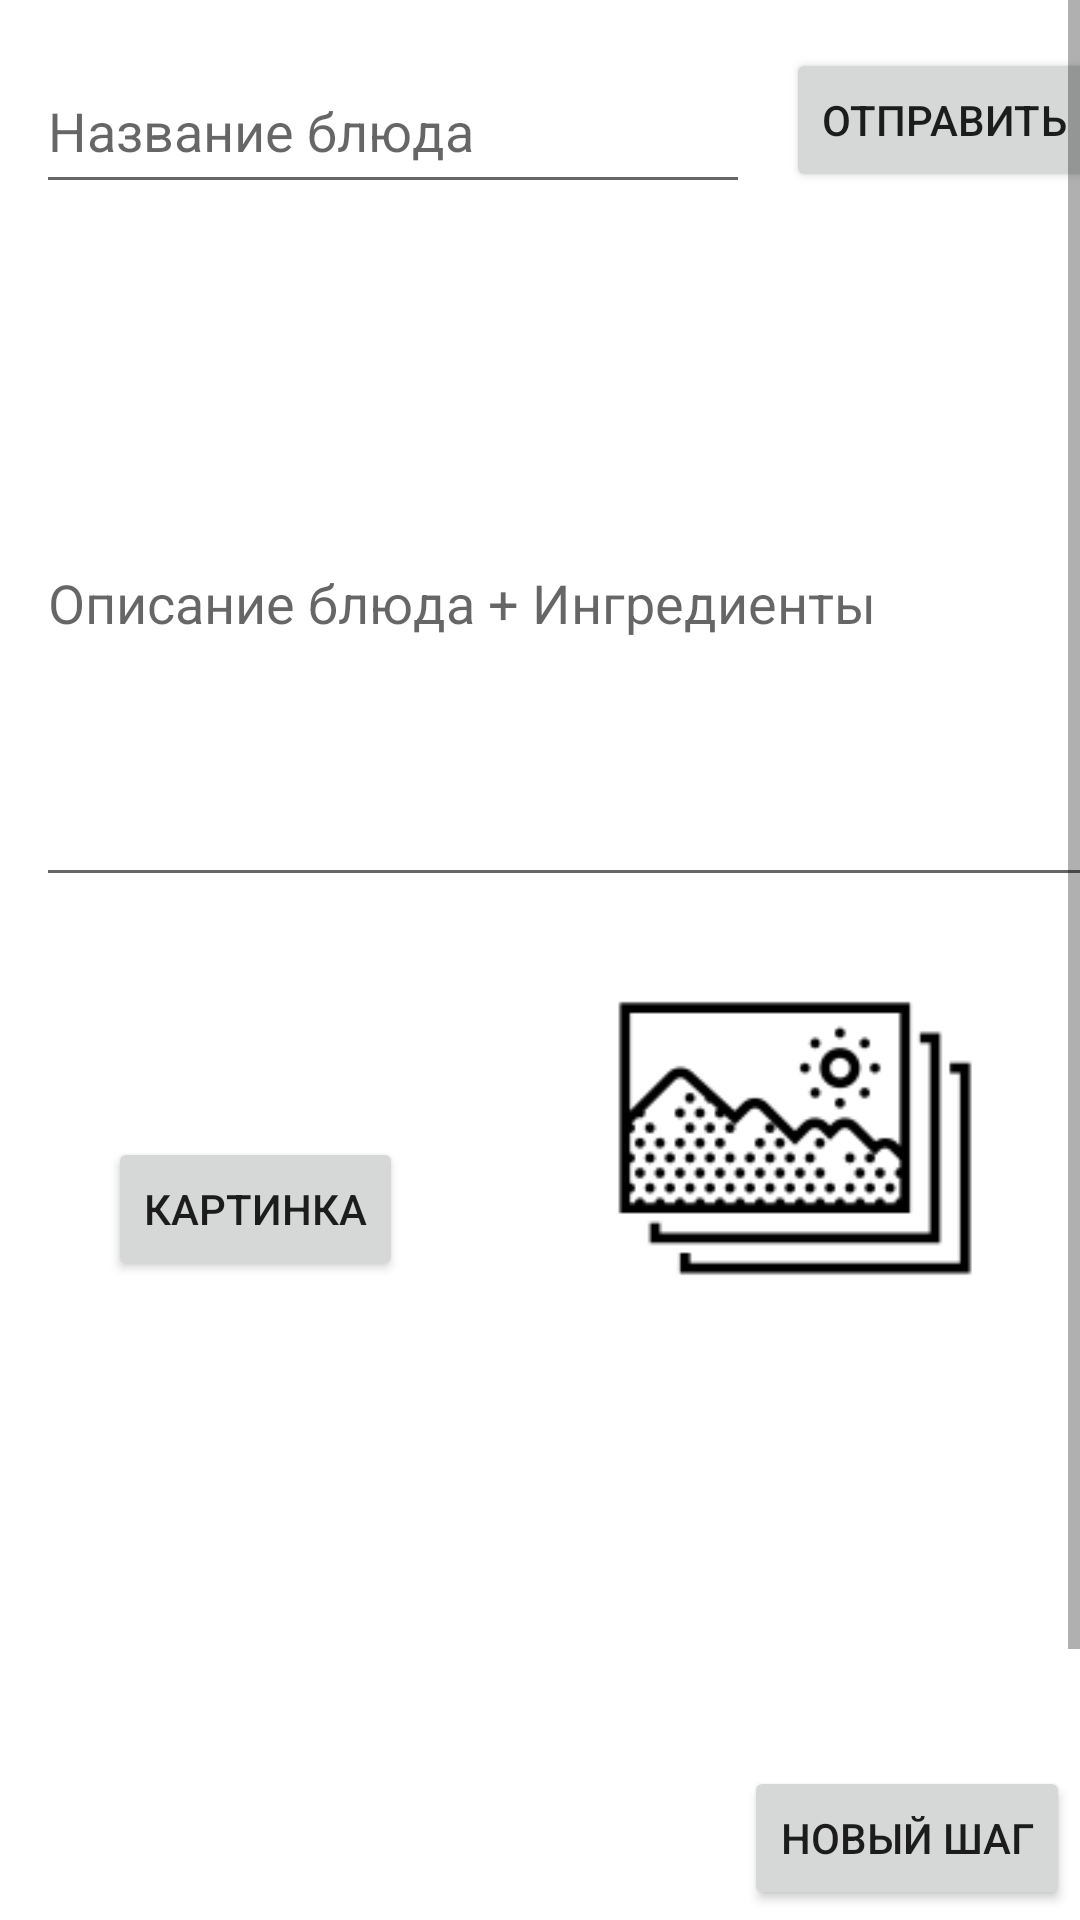

Android layout source for this screen:
<!-- AndroidManifest.xml: application theme Theme.FOODHUB -->
<!-- res/layout/add_new_recipe_fragment_layout.xml -->
<?xml version="1.0" encoding="utf-8"?>
<FrameLayout xmlns:android="http://schemas.android.com/apk/res/android"
    xmlns:app="http://schemas.android.com/apk/res-auto"
    xmlns:tools="http://schemas.android.com/tools"
    android:id="@+id/addNewRecipeLayout"
    android:layout_width="match_parent"
    android:layout_height="match_parent"
    tools:context=".Add.AddRecipeFragment">

    

    <Button
        android:id="@+id/addRecipeNewStep"
        android:layout_width="wrap_content"
        android:layout_height="wrap_content"
        android:layout_gravity="bottom|right"
        android:layout_marginRight="10px"
        android:layout_marginBottom="10px"
        android:text="Новый шаг"
        app:layout_constraintBottom_toTopOf="@+id/scrollView2"
        app:layout_constraintStart_toStartOf="parent"
        app:layout_constraintTop_toTopOf="parent" />

    <ScrollView
        android:id="@+id/scrollView2"
        android:layout_width="match_parent"
        android:layout_height="match_parent">

        <androidx.constraintlayout.widget.ConstraintLayout
            android:layout_width="match_parent"
            android:layout_height="wrap_content">

            <Button
                android:id="@+id/addRecipeImageButton"
                android:layout_width="wrap_content"
                android:layout_height="wrap_content"
                android:layout_marginStart="36dp"
                android:layout_marginTop="80dp"
                android:text="Картинка"
                app:layout_constraintStart_toStartOf="parent"
                app:layout_constraintTop_toBottomOf="@+id/addRecipeDesc" />

            <EditText
                android:id="@+id/addRecipeName"
                android:layout_width="238dp"
                android:layout_height="52dp"
                android:layout_marginStart="12dp"
                android:layout_marginTop="16dp"
                android:ems="10"
                android:hint="Название блюда"
                android:inputType="textPersonName"
                app:layout_constraintStart_toStartOf="parent"
                app:layout_constraintTop_toTopOf="parent" />

            <com.google.android.material.textfield.TextInputEditText
                android:id="@+id/addRecipeDesc"
                android:layout_width="383dp"
                android:layout_height="199dp"
                android:layout_marginStart="12dp"
                android:layout_marginTop="32dp"
                android:hint="Описание блюда + Ингредиенты"
                app:layout_constraintStart_toStartOf="parent"
                app:layout_constraintTop_toBottomOf="@+id/addRecipeName" />

            <ImageView
                android:id="@+id/addRecipeImage"
                android:layout_width="400px"
                android:layout_height="400px"
                android:layout_marginStart="64dp"
                android:layout_marginTop="12dp"
                android:scaleType="centerCrop"
                android:src="@drawable/icons8___150"
                app:layout_constraintStart_toEndOf="@+id/addRecipeImageButton"
                app:layout_constraintTop_toBottomOf="@+id/addRecipeDesc" />

            <androidx.recyclerview.widget.RecyclerView
                android:id="@+id/addrecipeview"
                android:layout_width="match_parent"
                android:layout_height="300dp"
                android:layout_marginTop="1dp"
                app:layout_constraintBottom_toBottomOf="parent"
                app:layout_constraintStart_toStartOf="parent"
                app:layout_constraintTop_toBottomOf="@+id/addRecipeImage" />

            <Button
                android:id="@+id/sendRecipeBtn"
                android:layout_width="wrap_content"
                android:layout_height="wrap_content"
                android:layout_marginStart="12dp"
                android:layout_marginTop="16dp"
                android:text="Отправить"
                app:layout_constraintStart_toEndOf="@+id/addRecipeName"
                app:layout_constraintTop_toTopOf="parent" />

        </androidx.constraintlayout.widget.ConstraintLayout>
    </ScrollView>


</FrameLayout>
<!-- resources referenced by this layout -->
<resources>
  <!-- drawable icons8___150: png bitmap (drawable, 3038 bytes) -->
  <style name="Theme.FOODHUB" parent="Theme.MaterialComponents.DayNight.NoActionBar">
          
          <item name="colorPrimary">@color/purple_500</item>
          <item name="colorPrimaryVariant">@color/purple_700</item>
          <item name="colorOnPrimary">@color/white</item>
          
          <item name="colorSecondary">@color/teal_200</item>
          <item name="colorSecondaryVariant">@color/teal_700</item>
          <item name="colorOnSecondary">@color/black</item>
          
          <item name="android:statusBarColor" tools:targetApi="l">?attr/colorPrimaryVariant</item>
          
      </style>
  <color name="purple_500">#FF6200EE</color>
  <color name="purple_700">#FF3700B3</color>
  <color name="white">#FFFFFFFF</color>
  <color name="teal_200">#FF03DAC5</color>
  <color name="teal_700">#FF018786</color>
  <color name="black">#FF000000</color>
</resources>
